Run: headless pygame with SDL's dummy video driver; simulated clock (each Clock.tick advances the game by its frame time, no real sleeping); random seed 0; keys injected as events and as key.get_pressed() state; no mouse input.
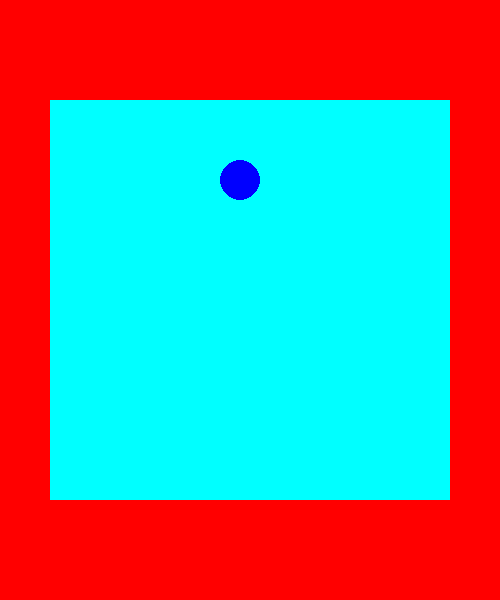
Frame 1 of 4 · flips 1–60 · no input
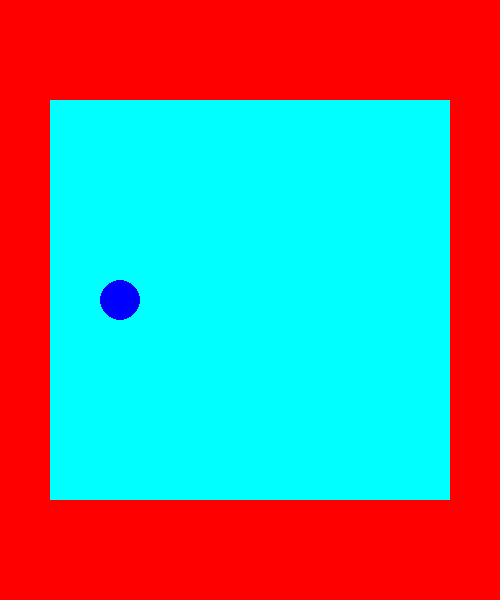
Frame 2 of 4 · flips 61–180 · tapped SPACE, RETURN · held RIGHT (→), D
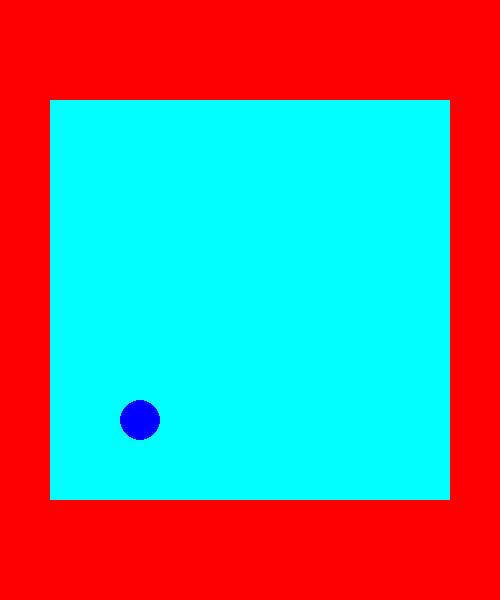
Frame 3 of 4 · flips 181–300 · held DOWN (↓), S
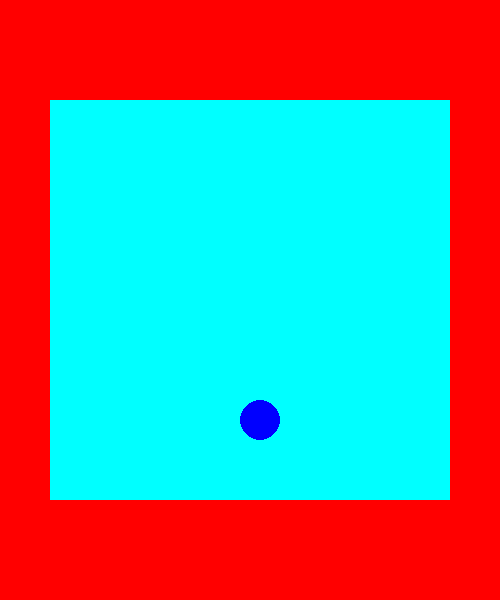
Frame 4 of 4 · flips 301–420 · held LEFT (←), A, UP (↑), W

The pygame program that drew these frames:

import pygame
import sys

pygame.init()
width_window=500
height_window=600

window=pygame.display.set_mode((width_window , height_window))
window.fill((255,0,0))
pygame.display.set_caption('game')

#color
yellow=(0,255,255)
blue=(0,0,255)


class rect:
    global yellow
    def __init__(self,x,y):
        self.x=x
        self.y=y


    def show(self,window):
        pygame.draw.rect(window , yellow , (self.x,self.y,400,400))


class ball:
    def __init__(self,x,y,vx,vy):
        self.x=x
        self.y=y
        self.vx=vx
        self.vy=vy
        self.radius=20

    def show(self , window):
        self.x-=self.vx
        self.y-=self.vy
        pygame.draw.circle(window , blue , (self.x , self.y) , self.radius)
    
    def move(self):
        new_x=self.x-self.vx
        new_y=self.y-self.vy


        if new_x-self.radius<rect_1.x or new_x+self.radius>rect_1.x+400:
            self.vx=-self.vx
        elif new_y+self.radius>rect_1.y+400 or new_y-self.radius<rect_1.y:
            self.vy=-self.vy
        else:
            self.vx=self.vx
            self.vy=self.vy

        self.show(window)


rect_1=rect(50,100)
ball_1=ball(300 , 120 , 1,1)
while True:
    for event in pygame.event.get():
        if event.type==pygame.QUIT:
            sys.exit()

    rect_1.show(window)
    ball_1.move()

    pygame.display.update()
